pico-8 play session: no input (idle), after a click and taps of 🅾, ❎, 🅾+❎, 🅾 in the second before t = 0

[t = 2 s] idle ~2s (no d-pad/buttons)
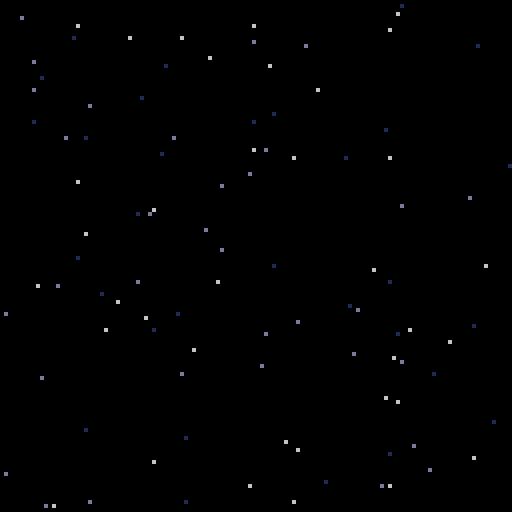
[t = 4 s] idle ~4s (no d-pad/buttons)
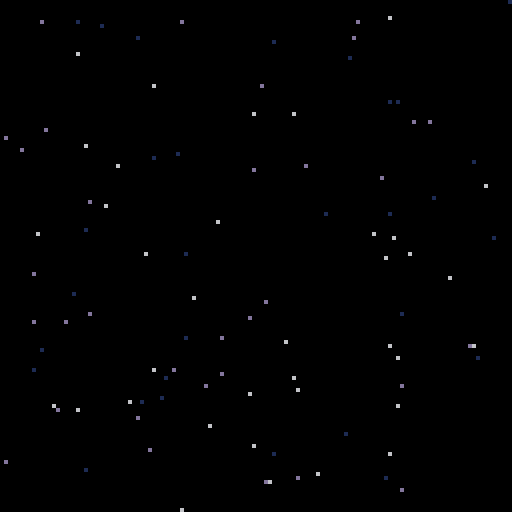
[t = 6 s] idle ~6s (no d-pad/buttons)
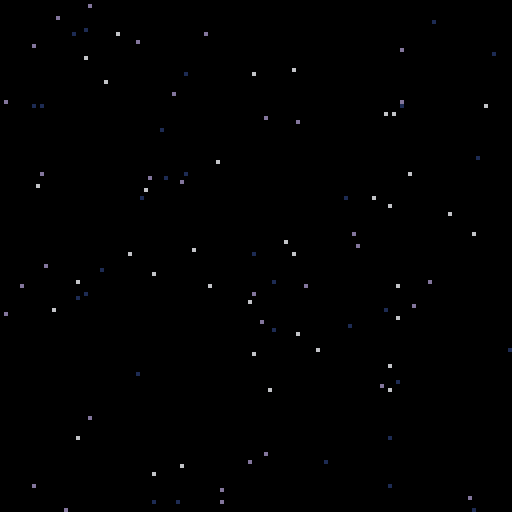
[t = 8 s] idle ~8s (no d-pad/buttons)
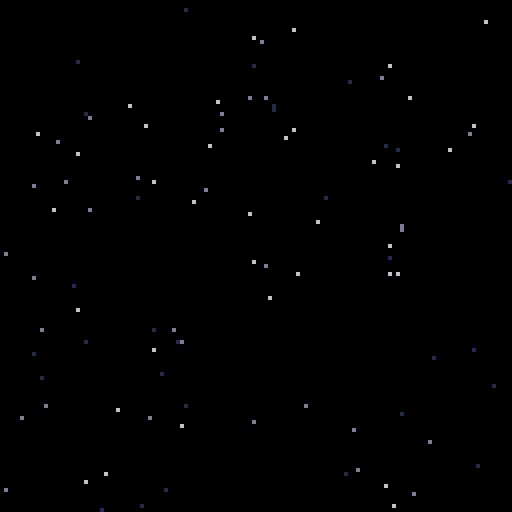

pico-8 cartridge
version 43
__lua__
function _init()
	cls()
	
	starx={}
	stary={}
	starspd={}
	
	for i=1,100 do
		add(starx,flr(rnd(128)))
		add(stary,flr(rnd(128)))
		add(starspd,rnd(1.5)+0.5)
	end
	
end

function _update()
	
		
end

function _draw()
	cls()
	starfield()
	animatestars()
end
-->8
--stars test
function starfield()
	for i=1,#starx do
		local scol=6
		
		if starspd[i]<1 then
			scol=13
		elseif starspd[i]<1.5 then
			scol=1
		end
		pset(starx[i],stary[i],scol)
	end
end
	
	--animate stars
function animatestars()
	for i=1,#stary do
		local sy=stary[i]
		sy+=starspd[i]
					
		if sy>128 then
			sy-=128
		end
		
			stary[i]=sy
		end
	end
__gfx__
00000000000000000000000000000000000000000000000000000000000000000000000000000000000000000000000000000000000000000000000000000000
00000000000000000000000000000000000000000000000000000000000000000000000000000000000000000000000000000000000000000000000000000000
00700700000000000000000000000000000000000000000000000000000000000000000000000000000000000000000000000000000000000000000000000000
00077000000000000000000000000000000000000000000000000000000000000000000000000000000000000000000000000000000000000000000000000000
00077000000000000000000000000000000000000000000000000000000000000000000000000000000000000000000000000000000000000000000000000000
00700700000000000000000000000000000000000000000000000000000000000000000000000000000000000000000000000000000000000000000000000000
